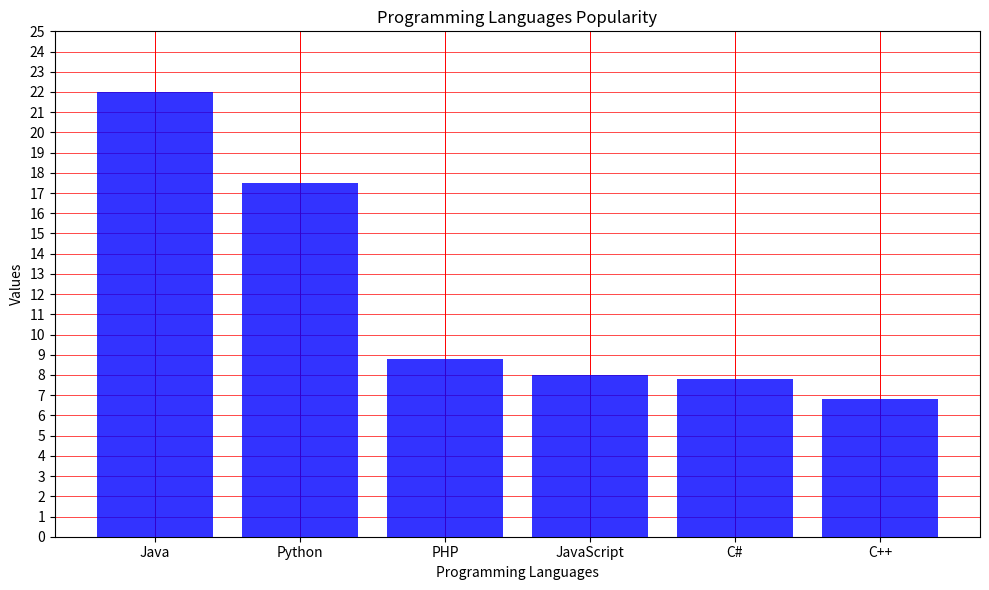

The matplotlib source for this figure:
import matplotlib.pyplot as plt
import numpy as np

languages = ['Java', 'Python', 'PHP', 'JavaScript', 'C#', 'C++']
values = [22, 17.5, 8.8, 8, 7.8, 6.8]

plt.figure(figsize=(10, 6))
plt.bar(languages, values, color='blue', zorder=3, alpha=0.8)

plt.title('Programming Languages Popularity')
plt.xlabel('Programming Languages')
plt.ylabel('Values')
plt.yticks(np.arange(0, 26, 1))

plt.grid(axis='x', color='red', linestyle='-', linewidth=0.7, zorder=1)
plt.grid(axis='y', color='red', linestyle='-', linewidth=0.5, zorder=1)
plt.gca().yaxis.set_minor_locator(plt.MultipleLocator(1))

plt.tight_layout()
plt.show()
